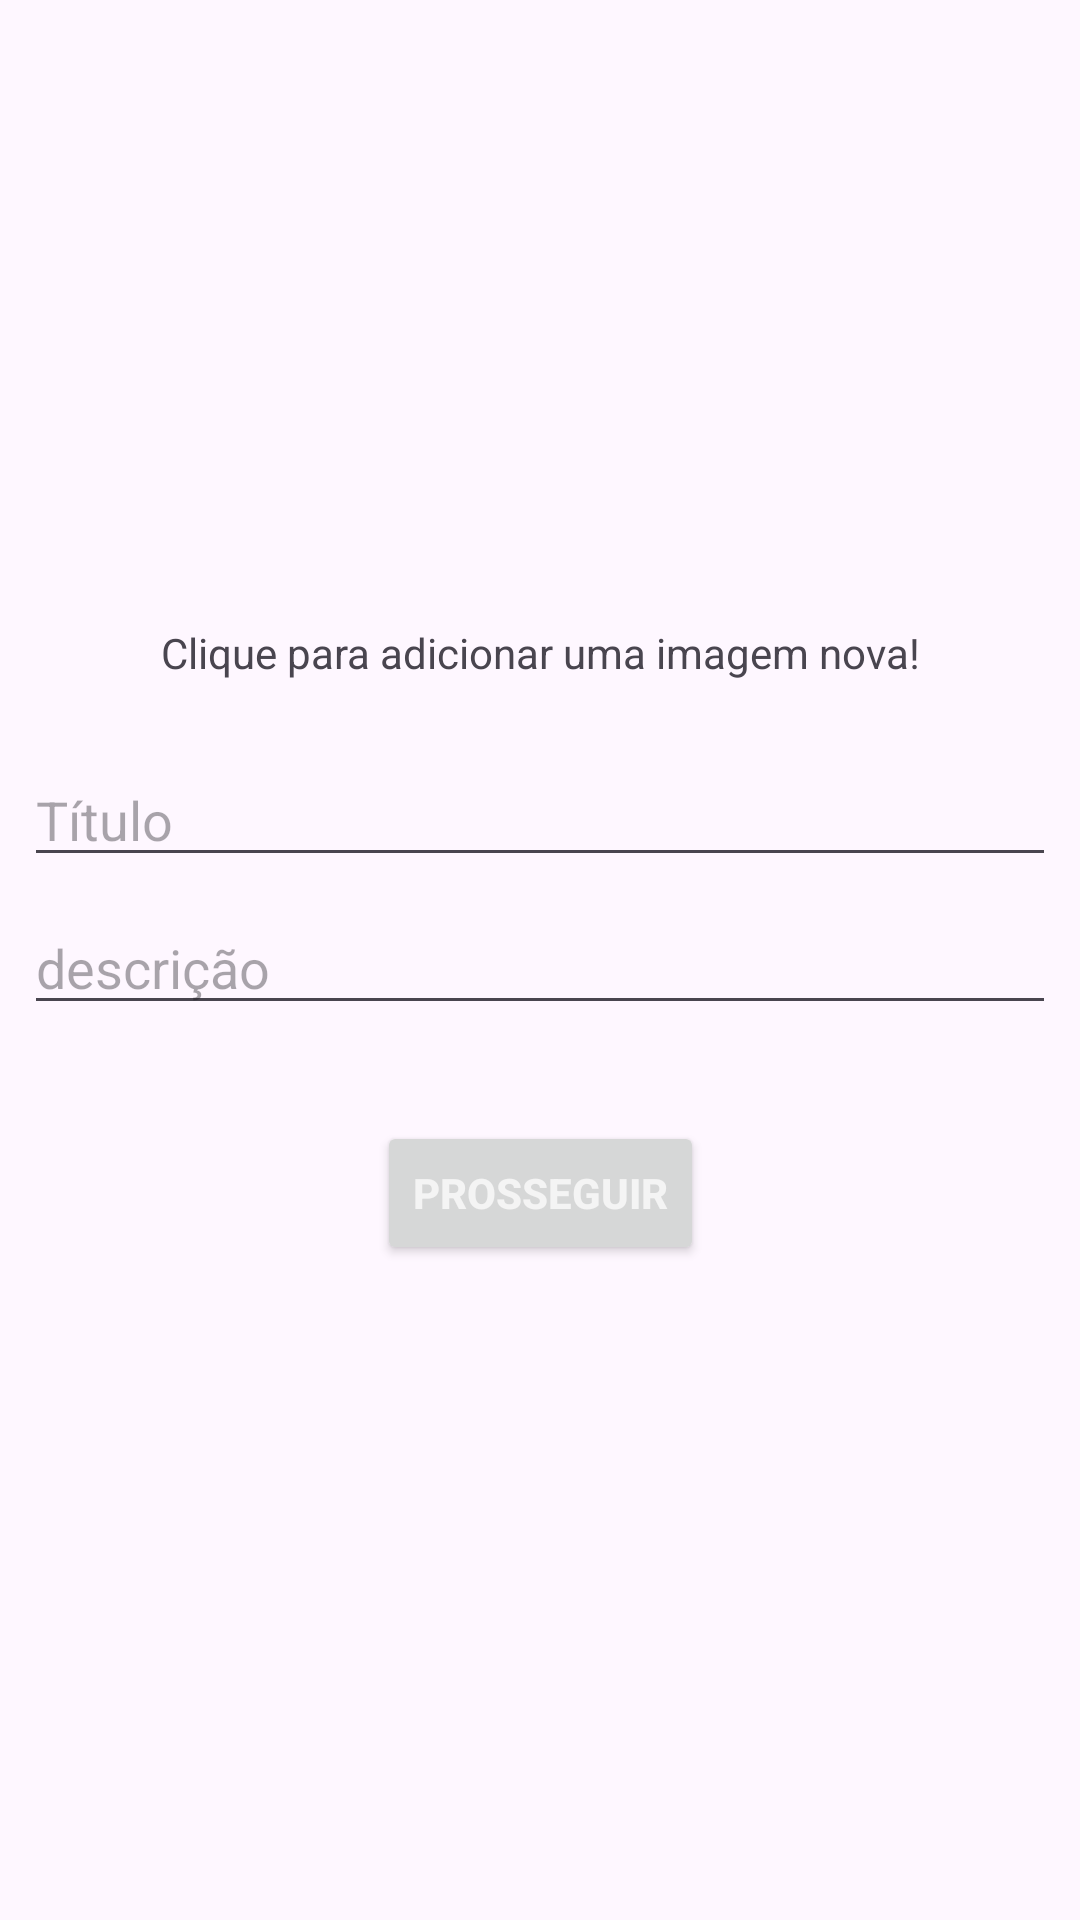

The Android layout XML behind this screen, and the referenced resources:
<!-- AndroidManifest.xml: application theme Theme.POLONIF -->
<!-- res/layout/activity_config_task.xml -->
<?xml version="1.0" encoding="utf-8"?>
<androidx.constraintlayout.widget.ConstraintLayout xmlns:android="http://schemas.android.com/apk/res/android"
    xmlns:app="http://schemas.android.com/apk/res-auto"
    xmlns:tools="http://schemas.android.com/tools"
    android:id="@+id/main"
    android:layout_width="match_parent"
    android:layout_height="match_parent"
    tools:context=".ConfigTaskActivity">

    <ImageView
        android:id="@+id/imgTask"
        android:layout_width="200dp"
        android:layout_height="200dp"
        android:layout_marginTop="8dp"
        app:layout_constraintEnd_toEndOf="parent"
        app:layout_constraintStart_toStartOf="parent"
        app:layout_constraintTop_toTopOf="parent"
        app:srcCompat="@drawable/addimg" />

    <TextView
        android:id="@+id/textView"
        android:layout_width="wrap_content"
        android:layout_height="wrap_content"
        android:text="Clique para adicionar uma imagem nova!"
        app:layout_constraintEnd_toEndOf="parent"
        app:layout_constraintStart_toStartOf="parent"
        app:layout_constraintTop_toBottomOf="@+id/imgTask" />

    <EditText
        android:id="@+id/edtTitulo"
        android:layout_width="0dp"
        android:layout_height="wrap_content"
        android:layout_marginStart="8dp"
        android:layout_marginTop="24dp"
        android:layout_marginEnd="8dp"
        android:ems="10"
        android:hint="Título"
        android:inputType="text"
        app:layout_constraintEnd_toEndOf="parent"
        app:layout_constraintStart_toStartOf="parent"
        app:layout_constraintTop_toBottomOf="@+id/textView" />

    <EditText
        android:id="@+id/edtDescri"
        android:layout_width="0dp"
        android:layout_height="wrap_content"
        android:layout_marginStart="8dp"
        android:layout_marginTop="8dp"
        android:layout_marginEnd="8dp"
        android:ems="10"
        android:hint="descrição"
        android:inputType="text"
        app:layout_constraintEnd_toEndOf="parent"
        app:layout_constraintStart_toStartOf="parent"
        app:layout_constraintTop_toBottomOf="@+id/edtTitulo" />

    <Button
        android:id="@+id/prosseguir"
        android:layout_width="wrap_content"
        android:layout_height="wrap_content"
        android:layout_marginTop="32dp"
        android:text="Prosseguir"
        android:textAllCaps="true"
        android:textColor="#F4F4F4"
        android:textStyle="bold"
        app:layout_constraintEnd_toEndOf="parent"
        app:layout_constraintStart_toStartOf="parent"
        app:layout_constraintTop_toBottomOf="@+id/edtDescri" />
</androidx.constraintlayout.widget.ConstraintLayout>
<!-- resources referenced by this layout -->
<resources>
  <style name="Theme.POLONIF" parent="Base.Theme.POLONIF" />
  <style name="Base.Theme.POLONIF" parent="Theme.Material3.DayNight.NoActionBar">
          
          
      </style>
</resources>
